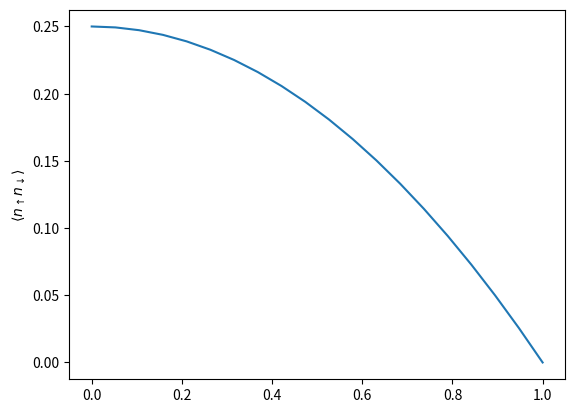
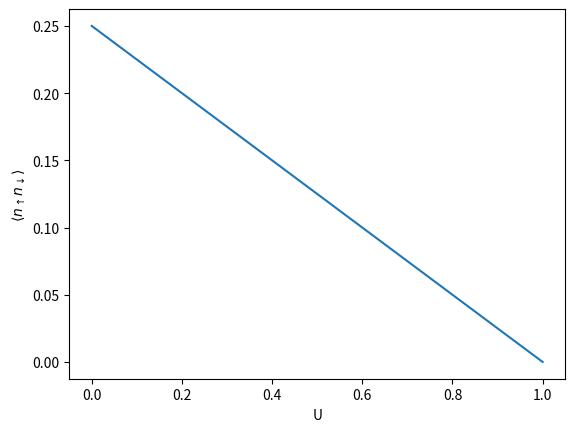

Recreate these plots in Python, in order.
# -*- coding: utf-8 -*-
r"""
======================
Some Quantum Mechanics
======================

We start with a two spin system :math:`\uparrow` and :math:`\downarrow`

"""
# Author: Óscar Nájera

from __future__ import division, absolute_import, print_function


def hamiltonian(M, mu):
    r"""Generate a single orbital isolated atom Hamiltonian in particle-hole
    symmetry. Include chemical potential for grand Canonical calculations

    .. math::
        \mathcal{H} - \mu N = M(n_\uparrow - n_\downarrow)
        - \mu(n_\uparrow + n_\downarrow)
    """
    pass

###############################################################################
# Double occupation
# -----------------
#
# To find out the double occupation one uses the relation
# (Works in Sphinx-Gallery)

import matplotlib.pylab as plt
import numpy as np
x = np.linspace(0, 1, 20)
plt.plot(x, (1 - x**2) / 4)
plt.ylabel('$\\langle n_\\uparrow n_\\downarrow \\rangle$')
plt.show()

###############################################################################
#
# .. math:: \langle n_\uparrow n_\downarrow \rangle = \frac{2\langle V \rangle}{U}+\frac{1}{4}

print('pass')

###############################################################################
# And then:
# ---------

plt.plot(x, (1 - x) / 4)
plt.ylabel(r'$\langle n_\uparrow n_\downarrow \rangle$')
plt.xlabel('U')
plt.show()
